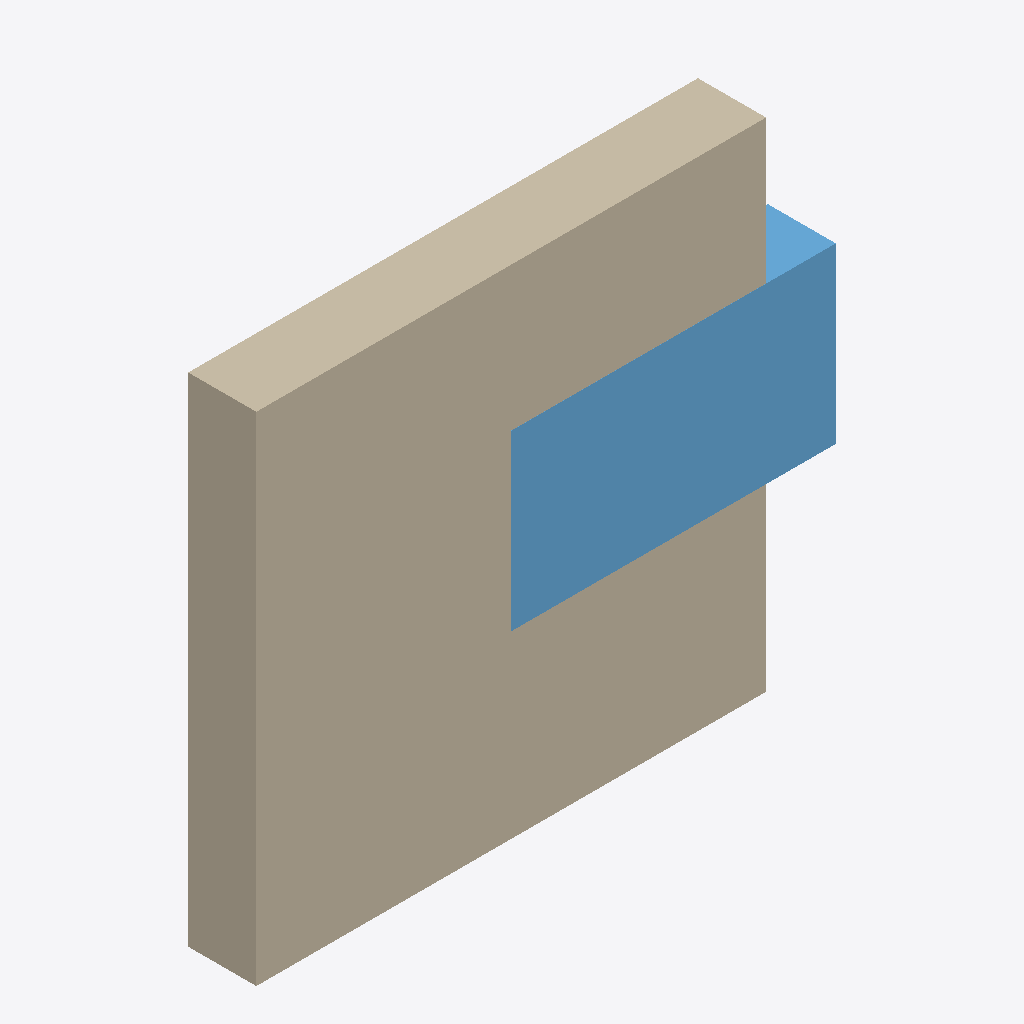
Isometric view of an IFC building model (IFC-SPF (STEP), schema IFC4, length unit metre), seen from the south-west, elements coloured by IFC class (only those large enough to see are counted): 1 wall (beige), 1 window (light blue).
Extent 3.2 m × 0.4 m × 2.8 m (x, y, z). Elements (3): 1 IfcSpaceHeater, 1 IfcWall, 1 IfcWindow.

HEADER;
FILE_DESCRIPTION(('ViewDefinition [CoordinationView]'),'2;1');
FILE_NAME('','2024-11-08T17:04:33',(),(),'IfcOpenShell v0.7.0-6c9e130ca','IfcOpenShell v0.7.0-6c9e130ca','');
FILE_SCHEMA(('IFC4'));
ENDSEC;
DATA;
#1=IFCPROJECT('3ZMHs_329CGRMZKx99k0vD',$,'Multi_Element_Project',$,$,$,$,(#10,#15),#5);
#16=IFCSITE('0ddDTljAD8Kg24pT$lphk_',$,'Site',$,$,$,$,$,$,$,$,$,$,$);
#17=IFCBUILDING('2ORVWMIdDD9QBnD6Pw9QyU',$,'Building A',$,$,$,$,$,$,$,$,$);
#18=IFCBUILDINGSTOREY('0e3DPskd9FU8QjzuIP1vNV',$,'Ground Floor',$,$,$,$,$,$,$);
#22=IFCWALL('16rC3lRajCWutgvLXlt22W',$,'Wall',$,$,#44,#38,$,$);
#67=IFCWINDOW('0jeuqOOMvDKPqpdR1Dz1Oc',$,'Window',$,$,#88,#83,$,$,$,$,$,$);
ENDSEC;
